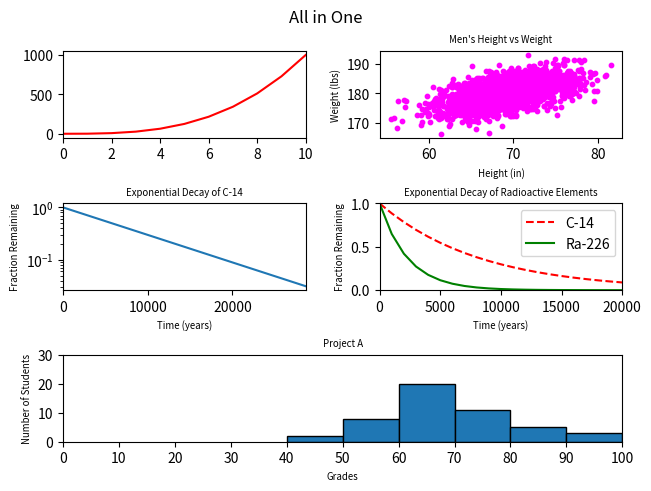

Here is the Python script that generated this plot:
#!/usr/bin/env python3
import numpy as np
import matplotlib.pyplot as plt
from matplotlib.gridspec import GridSpec

y0 = np.arange(0, 11) ** 3

mean = [69, 0]
cov = [[15, 8], [8, 15]]
np.random.seed(5)
x1, y1 = np.random.multivariate_normal(mean, cov, 2000).T
y1 += 180

x2 = np.arange(0, 28651, 5730)
r2 = np.log(0.5)
t2 = 5730
y2 = np.exp((r2 / t2) * x2)

x3 = np.arange(0, 21000, 1000)
r3 = np.log(0.5)
t31 = 5730
t32 = 1600
y31 = np.exp((r3 / t31) * x3)
y32 = np.exp((r3 / t32) * x3)

np.random.seed(5)
student_grades = np.random.normal(68, 15, 50)

figure = plt.figure(constrained_layout=True)
axis = GridSpec(3, 2, figure=figure)
figure.suptitle("All in One")
ax1 = figure.add_subplot(axis[0, 0])
ax2 = figure.add_subplot(axis[0, 1])
ax3 = figure.add_subplot(axis[1, 0])
ax4 = figure.add_subplot(axis[1, 1])
ax5 = figure.add_subplot(axis[2, :])

ax1.plot(y0, 'r')
ax1.axis([0, 10, -50, 1050])

ax2.scatter(x1, y1, color='magenta', s=10)
ax2.set_title("Men's Height vs Weight", fontsize='x-small')
ax2.set_xlabel('Height (in)', fontsize='x-small')
ax2.set_ylabel('Weight (lbs)', fontsize='x-small')

ax3.plot(x2, y2)
ax3.set_title("Exponential Decay of C-14", fontsize='x-small')
ax3.set_yscale("log")
ax3.set_xlim(0, 28650)
ax3.set_xlabel("Time (years)", fontsize='x-small')
ax3.set_ylabel("Fraction Remaining", fontsize='x-small')

ax4.plot(x3, y31, 'r--', label="C-14")
ax4.plot(x3, y32, 'g', label="Ra-226")
ax4.axis([0, 20000, 0, 1])
ax4.set_xlabel("Time (years)", fontsize='x-small')
ax4.set_ylabel("Fraction Remaining", fontsize='x-small')
ax4.set_title("Exponential Decay of Radioactive Elements", fontsize='x-small')
ax4.legend()

ax5.hist(student_grades, bins=[40, 50, 60, 70, 80, 90, 100], edgecolor='black')
ax5.set_title("Project A", fontsize='x-small')
ax5.set_xlabel("Grades", fontsize='x-small')
ax5.set_ylabel("Number of Students", fontsize='x-small')
ax5.set_xlim([0, 100])
ax5.set_ylim([0, 30])
ax5.set_xticks(range(0, 110, 10))
plt.show()
